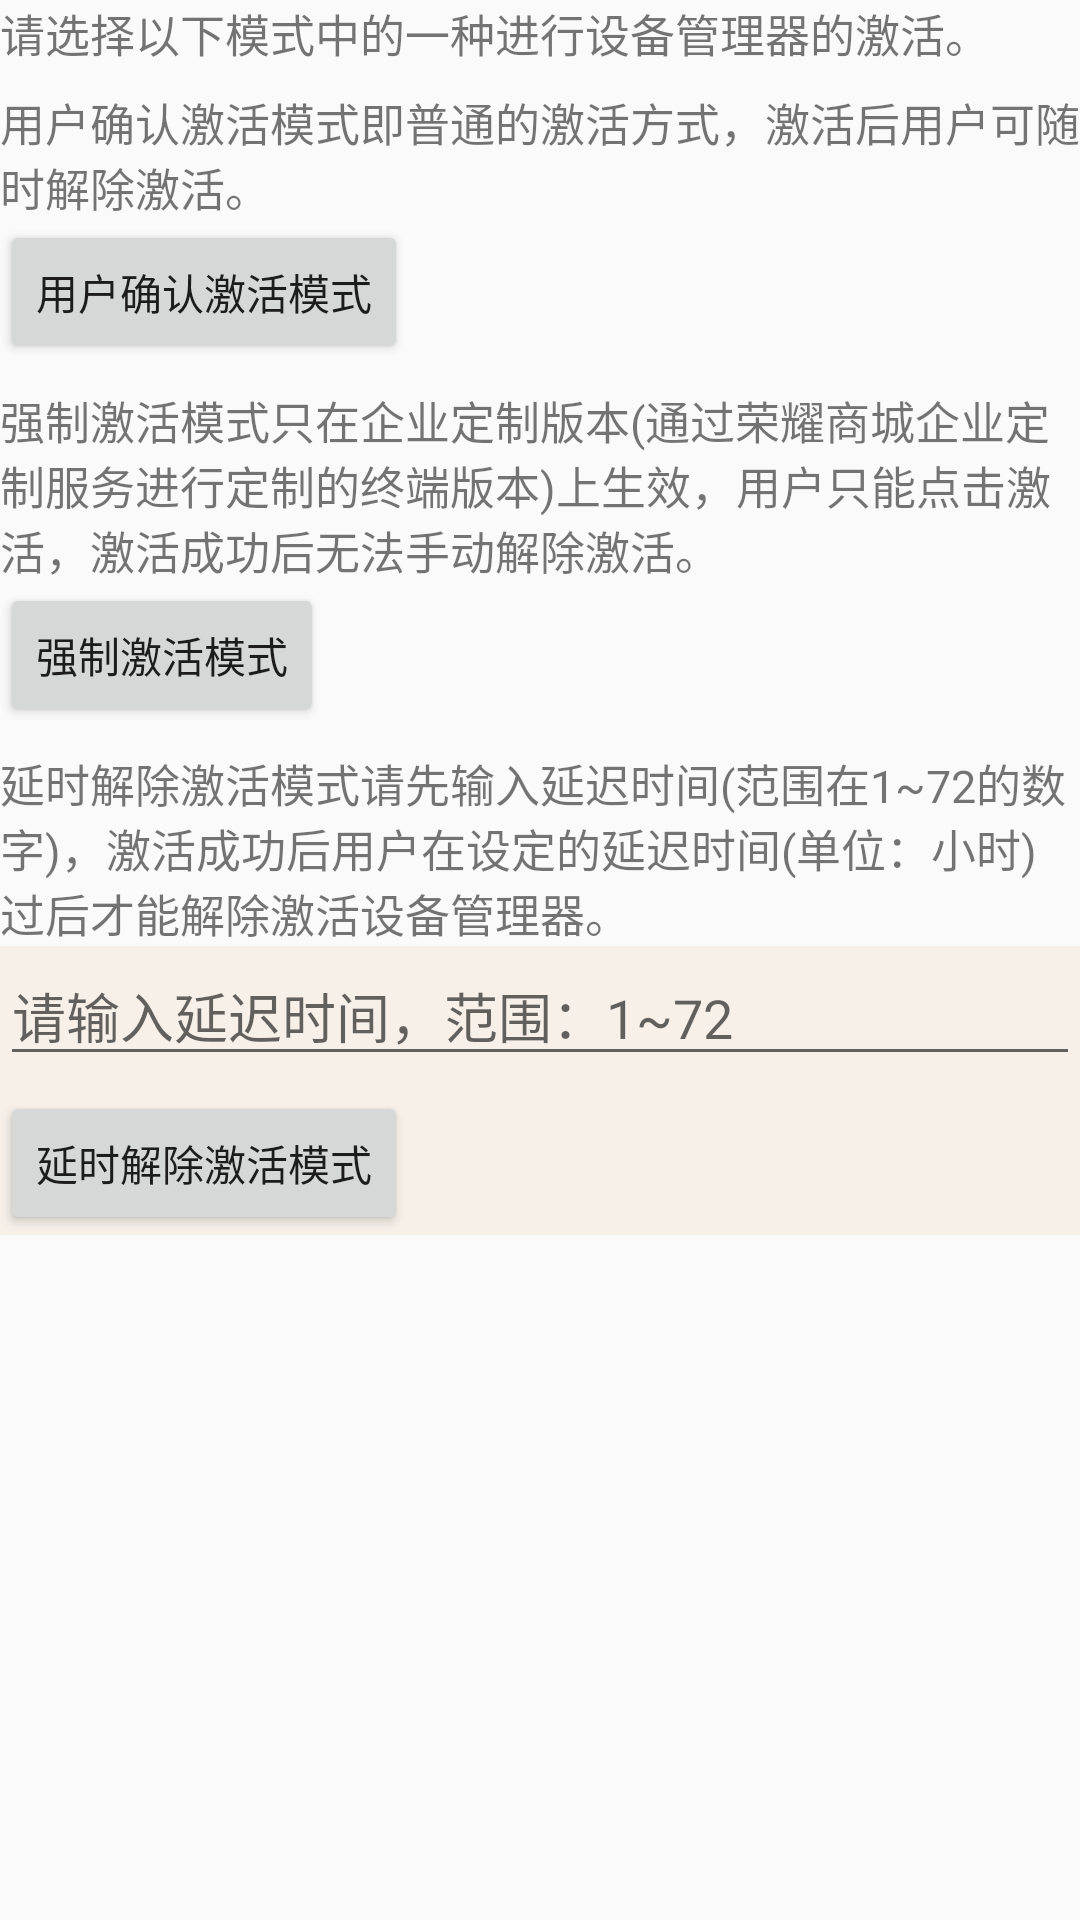

Here is an Android app screen rendered from its layout file. Give the layout XML and the strings, colors and styles it references.
<!-- AndroidManifest.xml: application theme AppTheme -->
<!-- res/layout/activemode_layout.xml -->
<?xml version="1.0" encoding="utf-8"?>
<LinearLayout xmlns:android="http://schemas.android.com/apk/res/android"
              android:orientation="vertical"
              android:layout_width="match_parent"
              android:layout_height="match_parent">
    <TextView
            android:layout_width="wrap_content"
            android:layout_height="wrap_content"
            android:text="@string/title_activemode"
            android:textSize="15sp" />

    <TextView
            android:layout_width="wrap_content"
            android:layout_height="wrap_content"
            android:layout_marginTop="8dp"
            android:text="@string/user_active_description"
            android:textSize="15sp" />

    <Button
            android:id="@+id/btn_user_active_admin"
            android:layout_width="wrap_content"
            android:layout_height="wrap_content"
            android:onClick="userActiveAdmin"
            android:text="@string/user_activemode" />

    <TextView
            android:layout_width="wrap_content"
            android:layout_height="wrap_content"
            android:layout_marginTop="8dp"
            android:text="@string/force_active_description"
            android:textSize="15sp" />

    <Button
            android:id="@+id/btn_force_active_admin"
            android:layout_width="wrap_content"
            android:layout_height="wrap_content"
            android:onClick="forceActiveAdmin"
            android:text="@string/force_activemode" />

    <TextView
            android:layout_width="wrap_content"
            android:layout_height="wrap_content"
            android:layout_marginTop="8dp"
            android:text="@string/delay_active_description"
            android:textSize="15sp" />
    <LinearLayout
            android:id="@+id/linear"
            android:layout_width="match_parent"
            android:layout_height="wrap_content"
            android:orientation="vertical"
            android:background="@color/colorDark"
            >

        <EditText
                android:id="@+id/edit_input"
                android:layout_width="match_parent"
                android:layout_height="wrap_content"
                android:hint="@string/delay_hint"
                android:inputType="number" />
        <Button
                android:id="@+id/btn_delay_active_admin"
                android:layout_width="wrap_content"
                android:layout_height="wrap_content"
                android:layout_marginTop="5dp"
                android:onClick="delayDeactiveAdmin"
                android:text="@string/delay_activemode" />
    </LinearLayout>
</LinearLayout>
<!-- resources referenced by this layout -->
<resources>
  <color name="colorDark">#1B60</color>
  <string name="delay_active_description">延时解除激活模式请先输入延迟时间(范围在1~72的数字)，激活成功后用户在设定的延迟时间(单位：小时)过后才能解除激活设备管理器。</string>
  <string name="delay_activemode">延时解除激活模式</string>
  <string name="delay_hint">请输入延迟时间，范围：1~72</string>
  <string name="force_active_description">强制激活模式只在企业定制版本(通过荣耀商城企业定制服务进行定制的终端版本)上生效，用户只能点击激活，激活成功后无法手动解除激活。</string>
  <string name="force_activemode">强制激活模式</string>
  <string name="title_activemode">请选择以下模式中的一种进行设备管理器的激活。</string>
  <string name="user_active_description">用户确认激活模式即普通的激活方式，激活后用户可随时解除激活。</string>
  <string name="user_activemode">用户确认激活模式</string>
  <style name="AppTheme" parent="Theme.AppCompat.Light.DarkActionBar">
          
          <item name="colorPrimary">@color/colorPrimary</item>
          <item name="colorPrimaryDark">@color/colorPrimaryDark</item>
          <item name="colorAccent">@color/colorAccent</item>
      </style>
  <color name="colorPrimary">#FF000000</color>
  <color name="colorPrimaryDark">#FF000000</color>
  <color name="colorAccent">#D81B60</color>
</resources>
